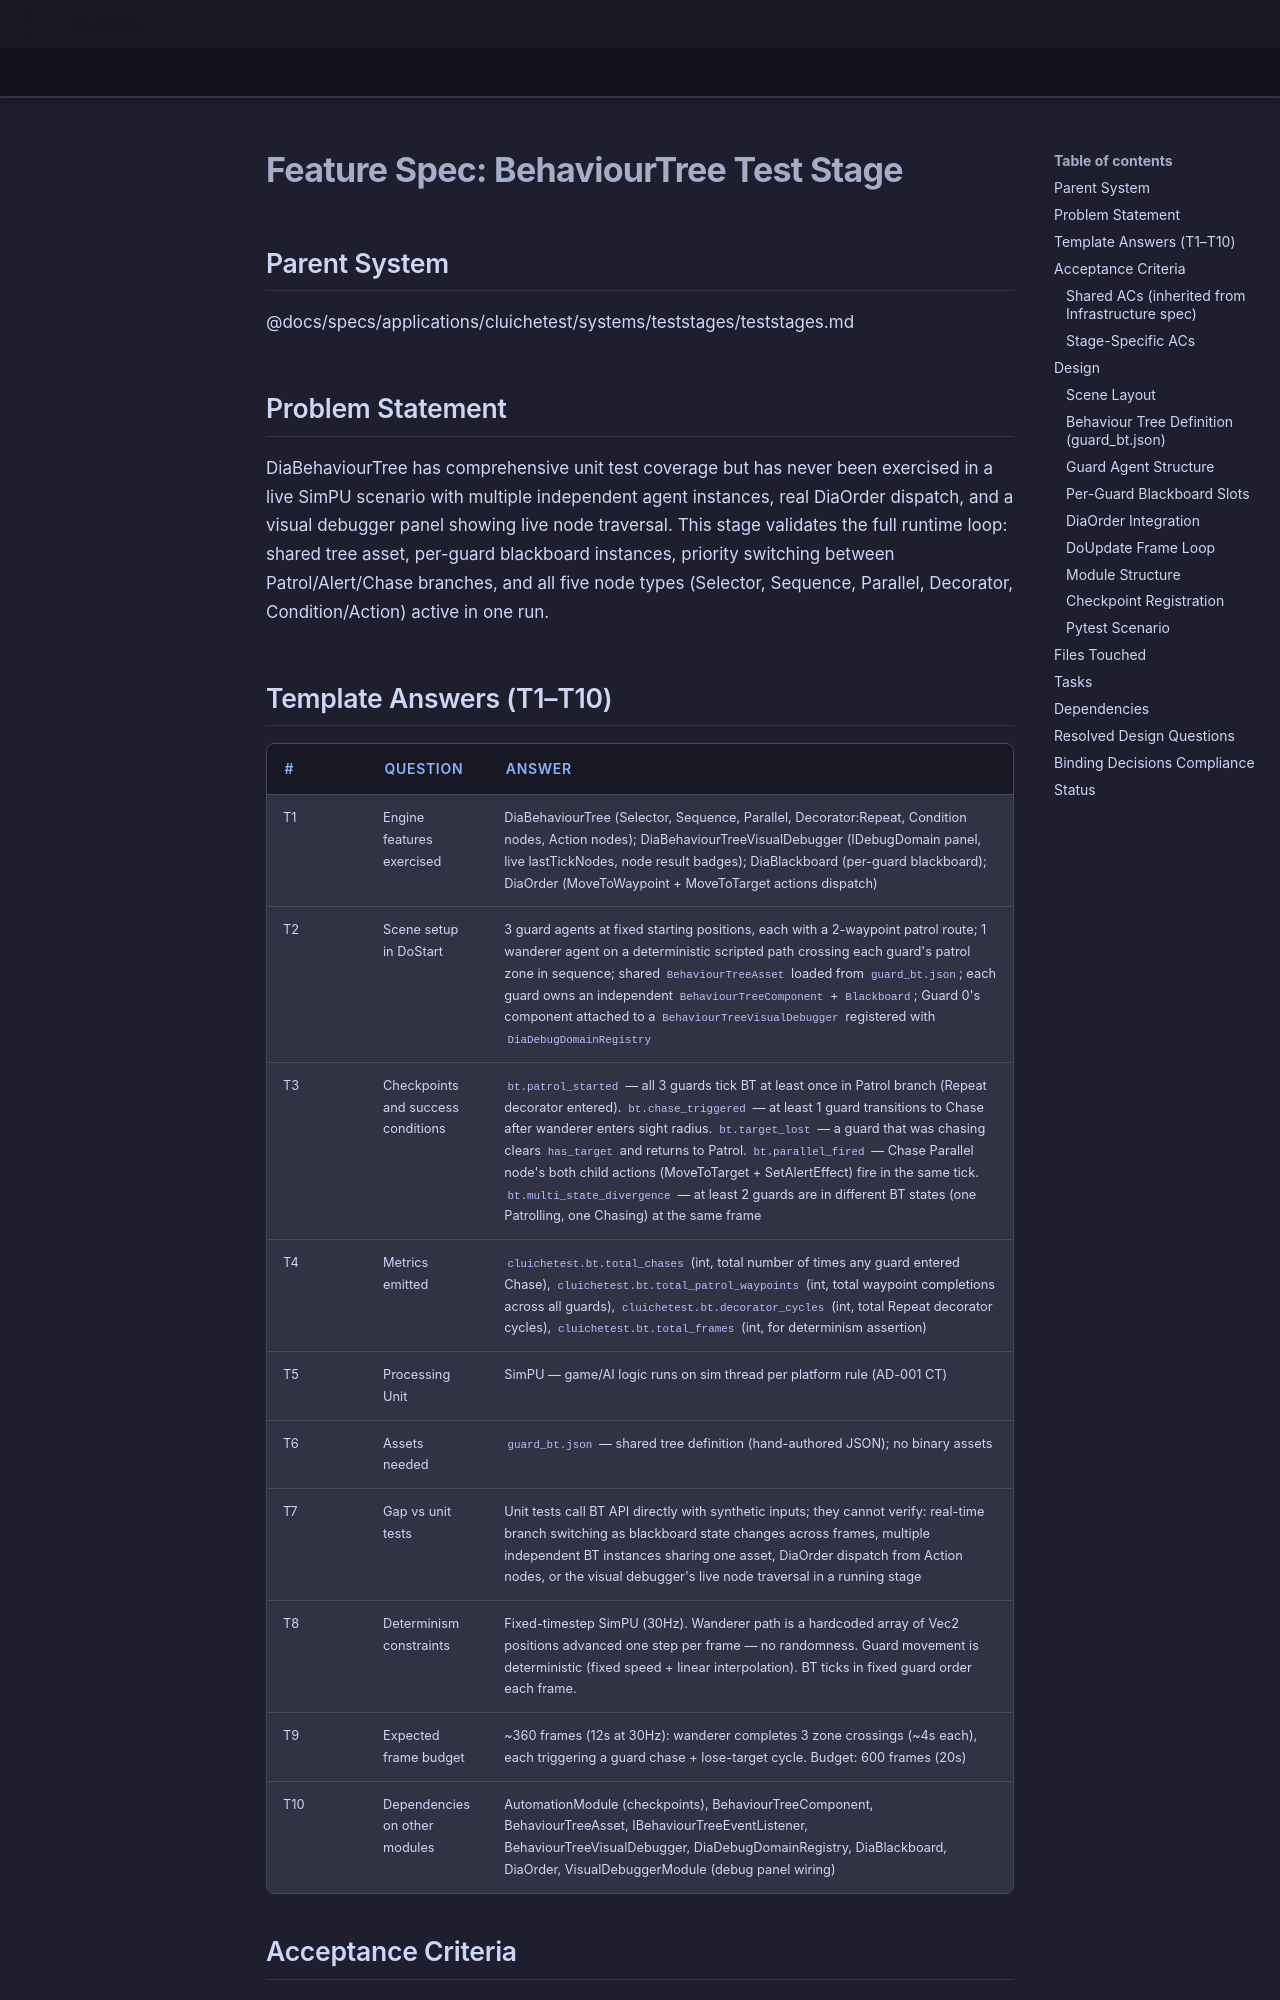

repository: LenihanConor/Cluiche · page: specs/applications/cluichetest/systems/teststages/behaviourtree-test-stage/index.html · generator: mkdocs

# Feature Spec: BehaviourTree Test Stage

## Parent System
@docs/specs/applications/cluichetest/systems/teststages/teststages.md

## Problem Statement

DiaBehaviourTree has comprehensive unit test coverage but has never been exercised in a live SimPU scenario with multiple independent agent instances, real DiaOrder dispatch, and a visual debugger panel showing live node traversal. This stage validates the full runtime loop: shared tree asset, per-guard blackboard instances, priority switching between Patrol/Alert/Chase branches, and all five node types (Selector, Sequence, Parallel, Decorator, Condition/Action) active in one run.
